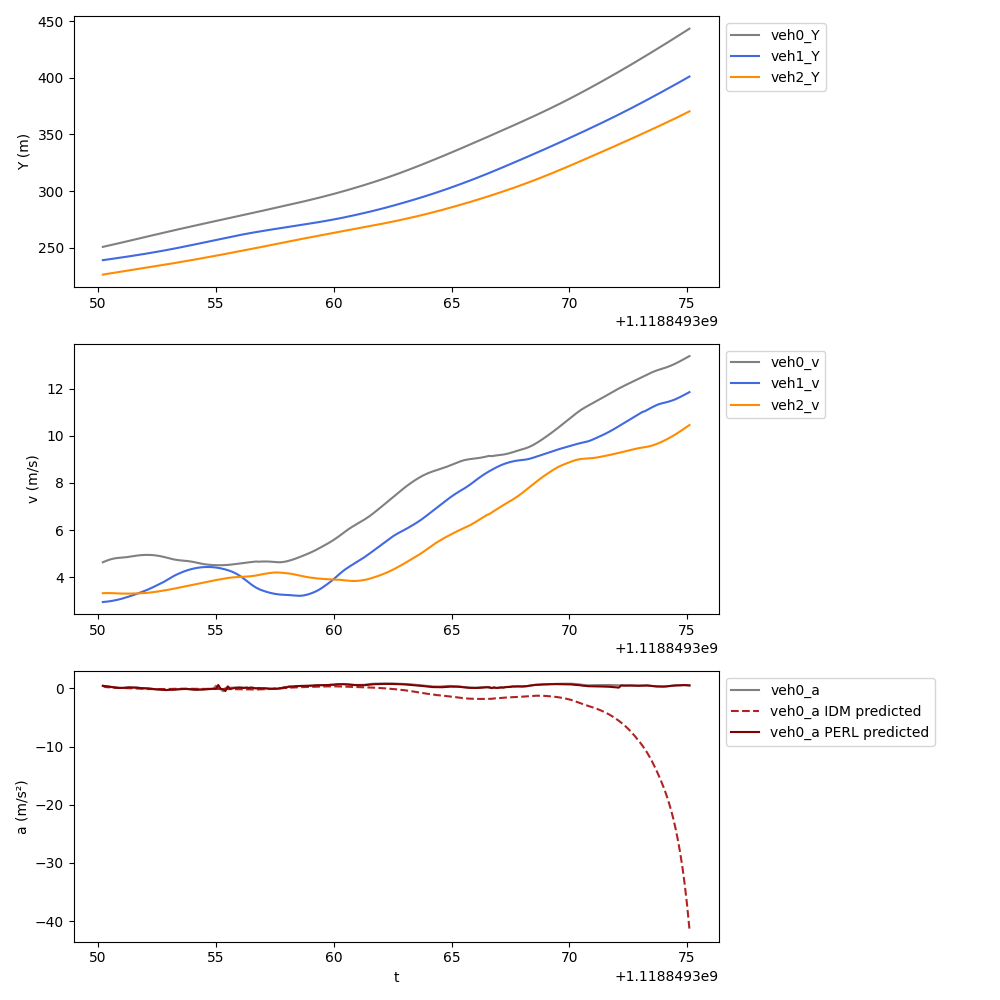

The table this chart was drawn from, first rows:
t, veh_ID0, Y0, v0, a0, veh_ID1, Y1, v1, a1, veh_ID2, Y2, v2, a2, veh_ID-1, Y-1, v-1, a-1, a0_IDM, a0_PERL
1118849350, 1195, 250.7, 4.628, 0.4414, 1198, 238.9, 2.943, 0.1213, 1204, 226.2, 3.317, 0.04415, 1190, 262.3, 4.765, -0.1209, 0.4414, 0.4414
1118849350, 1195, 251.2, 4.673, 0.3909, 1198, 239.2, 2.951, 0.104, 1204, 226.5, 3.321, 0.02644, 1190, 262.7, 4.75, -0.16, 0.2315, 0.3909
1118849350, 1195, 251.6, 4.713, 0.3384, 1198, 239.5, 2.962, 0.1368, 1204, 226.9, 3.323, 0.003646, 1190, 263.2, 4.736, -0.1554, 0.2009, 0.3384
1118849350, 1195, 252.1, 4.746, 0.2835, 1198, 239.8, 2.976, 0.1672, 1204, 227.2, 3.322, -0.03109, 1190, 263.7, 4.719, -0.1633, 0.172, 0.2835
1118849351, 1195, 252.6, 4.774, 0.2113, 1198, 240.1, 2.992, 0.1944, 1204, 227.5, 3.318, -0.05565, 1190, 264.2, 4.703, -0.1461, 0.1448, 0.2113
1118849351, 1195, 253, 4.795, 0.1566, 1198, 240.4, 3.011, 0.2108, 1204, 227.9, 3.313, -0.06354, 1190, 264.6, 4.689, -0.1197, 0.1204, 0.1566
1118849351, 1195, 253.5, 4.81, 0.1069, 1198, 240.7, 3.032, 0.2359, 1204, 228.2, 3.308, -0.03786, 1190, 265.1, 4.677, -0.08796, 0.09989, 0.1069
1118849351, 1195, 254, 4.821, 0.07303, 1198, 241, 3.056, 0.2633, 1204, 228.5, 3.304, -0.02861, 1190, 265.6, 4.667, -0.07512, 0.08343, 0.07303
1118849351, 1195, 254.5, 4.828, 0.08127, 1198, 241.3, 3.082, 0.2905, 1204, 228.9, 3.301, -0.01837, 1190, 266, 4.66, -0.05555, 0.07029, 0.08127
1118849351, 1195, 255, 4.837, 0.09748, 1198, 241.7, 3.111, 0.3026, 1204, 229.2, 3.299, -0.008935, 1190, 266.5, 4.655, -0.02753, 0.05907, 0.09748
1118849351, 1195, 255.5, 4.847, 0.1309, 1198, 242, 3.141, 0.3158, 1204, 229.5, 3.299, -0.00102, 1190, 267, 4.653, -0.01131, 0.04825, 0.1309
1118849351, 1195, 255.9, 4.86, 0.1664, 1198, 242.3, 3.173, 0.3249, 1204, 229.9, 3.299, 0.01109, 1190, 267.4, 4.651, -0.02067, 0.03639, 0.1664
1118849351, 1195, 256.4, 4.876, 0.157, 1198, 242.6, 3.205, 0.3353, 1204, 230.2, 3.301, 0.02193, 1190, 267.9, 4.648, -0.07568, 0.02215, 0.157
1118849352, 1195, 256.9, 4.893, 0.1543, 1198, 242.9, 3.239, 0.3483, 1204, 230.5, 3.303, 0.03127, 1190, 268.4, 4.64, -0.1485, 0.004751, 0.1543
1118849352, 1195, 257.4, 4.908, 0.1351, 1198, 243.3, 3.274, 0.3631, 1204, 230.8, 3.305, 0.03387, 1190, 268.8, 4.627, -0.1253, -0.01551, 0.1351
1118849352, 1195, 257.9, 4.921, 0.1087, 1198, 243.6, 3.31, 0.3772, 1204, 231.2, 3.308, 0.04019, 1190, 269.3, 4.612, -0.1295, -0.03732, 0.1087
1118849352, 1195, 258.4, 4.932, 0.05361, 1198, 243.9, 3.348, 0.3891, 1204, 231.5, 3.312, 0.05019, 1190, 269.7, 4.598, -0.09971, -0.05896, 0.05361
1118849352, 1195, 258.9, 4.939, 0.03515, 1198, 244.3, 3.387, 0.4016, 1204, 231.8, 3.317, 0.06735, 1190, 270.2, 4.59, -0.04939, -0.07874, 0.03515
1118849352, 1195, 259.4, 4.943, 0.01608, 1198, 244.6, 3.426, 0.4095, 1204, 232.2, 3.324, 0.08482, 1190, 270.7, 4.587, -0.003132, -0.09524, 0.01608
1118849352, 1195, 259.9, 4.944, -0.003685, 1198, 244.9, 3.467, 0.4279, 1204, 232.5, 3.333, 0.1081, 1190, 271.1, 4.588, 0.01891, -0.1078, -0.003685
1118849352, 1195, 260.4, 4.942, -0.04674, 1198, 245.3, 3.51, 0.4621, 1204, 232.8, 3.344, 0.1277, 1190, 271.6, 4.59, 0.01856, -0.1165, -0.04674
1118849352, 1195, 260.9, 4.936, -0.08742, 1198, 245.6, 3.557, 0.4852, 1204, 233.2, 3.357, 0.1417, 1190, 272, 4.591, 0.003784, -0.1222, -0.08742
1118849352, 1195, 261.4, 4.927, -0.1292, 1198, 246, 3.606, 0.4953, 1204, 233.5, 3.371, 0.1443, 1190, 272.5, 4.59, -0.02675, -0.1253, -0.1292
1118849352, 1195, 261.9, 4.914, -0.1723, 1198, 246.4, 3.654, 0.4823, 1204, 233.9, 3.385, 0.151, 1190, 273, 4.587, -0.05966, -0.1263, -0.1723
1118849353, 1195, 262.3, 4.898, -0.1901, 1198, 246.7, 3.702, 0.4758, 1204, 234.2, 3.4, 0.1572, 1190, 273.4, 4.58, -0.0794, -0.1253, -0.1901
1118849353, 1195, 262.8, 4.878, -0.2299, 1198, 247.1, 3.751, 0.5119, 1204, 234.5, 3.416, 0.1641, 1190, 273.9, 4.573, -0.0841, -0.1219, -0.2299
1118849353, 1195, 263.3, 4.854, -0.2641, 1198, 247.5, 3.804, 0.5692, 1204, 234.9, 3.432, 0.1714, 1190, 274.3, 4.565, -0.08452, -0.1156, -0.2641
1118849353, 1195, 263.8, 4.828, -0.283, 1198, 247.9, 3.862, 0.6184, 1204, 235.2, 3.45, 0.1796, 1190, 274.8, 4.556, -0.1041, -0.1062, -0.283
1118849353, 1195, 264.3, 4.801, -0.2455, 1198, 248.3, 3.923, 0.6312, 1204, 235.6, 3.468, 0.1867, 1190, 275.2, 4.545, -0.1301, -0.0948, -0.2455
1118849353, 1195, 264.8, 4.776, -0.222, 1198, 248.6, 3.984, 0.5596, 1204, 235.9, 3.486, 0.1923, 1190, 275.7, 4.533, -0.1436, -0.08329, -0.222
1118849353, 1195, 265.2, 4.754, -0.1864, 1198, 249, 4.041, 0.5189, 1204, 236.3, 3.505, 0.195, 1190, 276.1, 4.519, -0.1326, -0.07332, -0.2323
1118849353, 1195, 265.7, 4.736, -0.1492, 1198, 249.5, 4.094, 0.4772, 1204, 236.6, 3.525, 0.199, 1190, 276.6, 4.506, -0.1243, -0.06585, -0.1942
1118849353, 1195, 266.2, 4.721, -0.1247, 1198, 249.9, 4.138, 0.44, 1204, 237, 3.545, 0.2025, 1190, 277, 4.494, -0.1246, -0.06116, -0.1579
1118849354, 1195, 266.7, 4.71, -0.1, 1198, 250.3, 4.183, 0.4083, 1204, 237.3, 3.565, 0.2055, 1190, 277.5, 4.481, -0.1327, -0.05919, -0.1332
1118849354, 1195, 267.1, 4.7, -0.08501, 1198, 250.7, 4.224, 0.3731, 1204, 237.7, 3.585, 0.2066, 1190, 277.9, 4.468, -0.1496, -0.0597, -0.1108
1118849354, 1195, 267.6, 4.691, -0.08438, 1198, 251.1, 4.262, 0.3376, 1204, 238, 3.606, 0.2081, 1190, 278.4, 4.453, -0.1592, -0.06219, -0.09863
1118849354, 1195, 268.1, 4.682, -0.117, 1198, 251.6, 4.295, 0.302, 1204, 238.4, 3.627, 0.2092, 1190, 278.8, 4.437, -0.1762, -0.06576, -0.1023
1118849354, 1195, 268.5, 4.669, -0.1607, 1198, 252, 4.325, 0.2571, 1204, 238.8, 3.648, 0.2099, 1190, 279.3, 4.42, -0.2044, -0.06912, -0.1351
1118849354, 1195, 269, 4.652, -0.2108, 1198, 252.4, 4.352, 0.2228, 1204, 239.1, 3.669, 0.2101, 1190, 279.7, 4.399, -0.2294, -0.07093, -0.17
1118849354, 1195, 269.5, 4.631, -0.246, 1198, 252.9, 4.374, 0.1885, 1204, 239.5, 3.69, 0.2098, 1190, 280.2, 4.375, -0.2618, -0.07043, -0.2091
1118849354, 1195, 269.9, 4.608, -0.2159, 1198, 253.3, 4.393, 0.1542, 1204, 239.9, 3.711, 0.2097, 1190, 280.6, 4.348, -0.2846, -0.06799, -0.2384
1118849354, 1195, 270.4, 4.586, -0.2016, 1198, 253.7, 4.408, 0.09814, 1204, 240.2, 3.732, 0.2108, 1190, 281, 4.32, -0.2893, -0.06495, -0.1961
1118849354, 1195, 270.8, 4.566, -0.1743, 1198, 254.2, 4.419, 0.07009, 1204, 240.6, 3.753, 0.2109, 1190, 281.5, 4.292, -0.2395, -0.06277, -0.2096
1118849354, 1195, 271.3, 4.549, -0.1422, 1198, 254.6, 4.426, 0.04205, 1204, 241, 3.774, 0.2127, 1190, 281.9, 4.267, -0.2074, -0.06229, -0.1807
1118849355, 1195, 271.8, 4.535, -0.1029, 1198, 255.1, 4.43, 0.014, 1204, 241.4, 3.796, 0.2106, 1190, 282.3, 4.247, -0.1676, -0.06365, -0.1477
1118849355, 1195, 272.2, 4.524, -0.07799, 1198, 255.5, 4.43, -0.02341, 1204, 241.7, 3.817, 0.2036, 1190, 282.7, 4.23, -0.1279, -0.06655, -0.1097
1118849355, 1195, 272.7, 4.516, -0.05745, 1198, 255.9, 4.426, -0.07016, 1204, 242.1, 3.837, 0.1941, 1190, 283.2, 4.218, -0.05832, -0.07065, -0.08263
1118849355, 1195, 273.1, 4.511, -0.0402, 1198, 256.4, 4.419, -0.1169, 1204, 242.5, 3.856, 0.1862, 1190, 283.6, 4.21, -0.03595, -0.07557, -0.06813
1118849355, 1195, 273.6, 4.507, 0.4685, 1198, 256.8, 4.408, -0.1636, 1204, 242.9, 3.875, 0.1815, 1190, 284, 4.206, -0.01418, -0.08104, -0.04502
1118849355, 1195, 274, 4.505, 0.1885, 1198, 257.3, 4.393, -0.182, 1204, 243.3, 3.893, 0.1792, 1190, 284.4, 4.205, 0.007046, -0.08682, 0.5761
1118849355, 1195, 274.5, 4.505, -0.1238, 1198, 257.7, 4.374, -0.2227, 1204, 243.7, 3.911, 0.1721, 1190, 284.8, 4.208, 0.05588, -0.0928, -0.08169
1118849355, 1195, 274.9, 4.507, -0.4933, 1198, 258.1, 4.351, -0.2627, 1204, 244.1, 3.929, 0.1688, 1190, 285.3, 4.214, 0.09645, -0.09901, -0.1174
1118849355, 1195, 275.4, 4.511, 0.06206, 1198, 258.6, 4.325, -0.3001, 1204, 244.5, 3.946, 0.1605, 1190, 285.7, 4.224, 0.1365, -0.1057, -0.4668
1118849356, 1195, 275.8, 4.518, 0.09037, 1198, 259, 4.296, -0.3391, 1204, 244.9, 3.962, 0.1439, 1190, 286.1, 4.238, 0.1755, -0.1131, 0.3464
1118849356, 1195, 276.3, 4.527, 0.1168, 1198, 259.4, 4.262, -0.389, 1204, 245.3, 3.975, 0.1109, 1190, 286.5, 4.254, 0.1887, -0.1214, -0.0787
1118849356, 1195, 276.7, 4.539, 0.1393, 1198, 259.9, 4.223, -0.456, 1204, 245.7, 3.986, 0.08573, 1190, 287, 4.274, 0.2136, -0.1304, -0.0135
1118849356, 1195, 277.2, 4.552, 0.1364, 1198, 260.3, 4.177, -0.5361, 1204, 246.1, 3.995, 0.06406, 1190, 287.4, 4.295, 0.2313, -0.1403, 0.08296
1118849356, 1195, 277.6, 4.566, 0.1413, 1198, 260.7, 4.124, -0.596, 1204, 246.5, 4.001, 0.04965, 1190, 287.8, 4.318, 0.2466, -0.1507, 0.1157
1118849356, 1195, 278.1, 4.58, 0.1368, 1198, 261.1, 4.063, -0.6703, 1204, 246.9, 4.006, 0.05281, 1190, 288.3, 4.342, 0.2678, -0.1613, 0.1478
1118849356, 1195, 278.5, 4.594, 0.1262, 1198, 261.5, 3.995, -0.7372, 1204, 247.3, 4.011, 0.05258, 1190, 288.7, 4.369, 0.2951, -0.171, 0.1091
... 190 more rows
